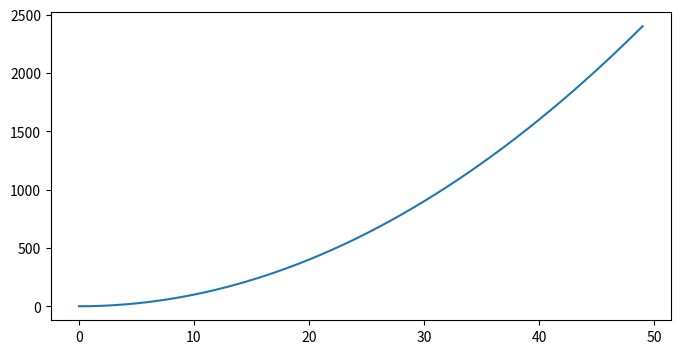

Source code (Python):
#-*-coding:utf-8-*-
import random
import math
import matplotlib.pyplot as plt

if __name__ == '__main__':
    X1 = range(0, 50)
    Y1 = [num**2 for num in X1]
    #y = x^2
    X2 = [0, 1]
    Y2 = [0, 1] #
    #y = x
    Fig = plt.figure(figsize=(8,4)) # Create a `figure' instance
    Ax = Fig.add_subplot(111) # Create a `axes' instance in the figure
    Ax.plot(X1, Y1)# X2, Y2) # Create a Line2D instance in the axes
    Fig.show()
    Fig.savefig('test.pdf')
    input()
